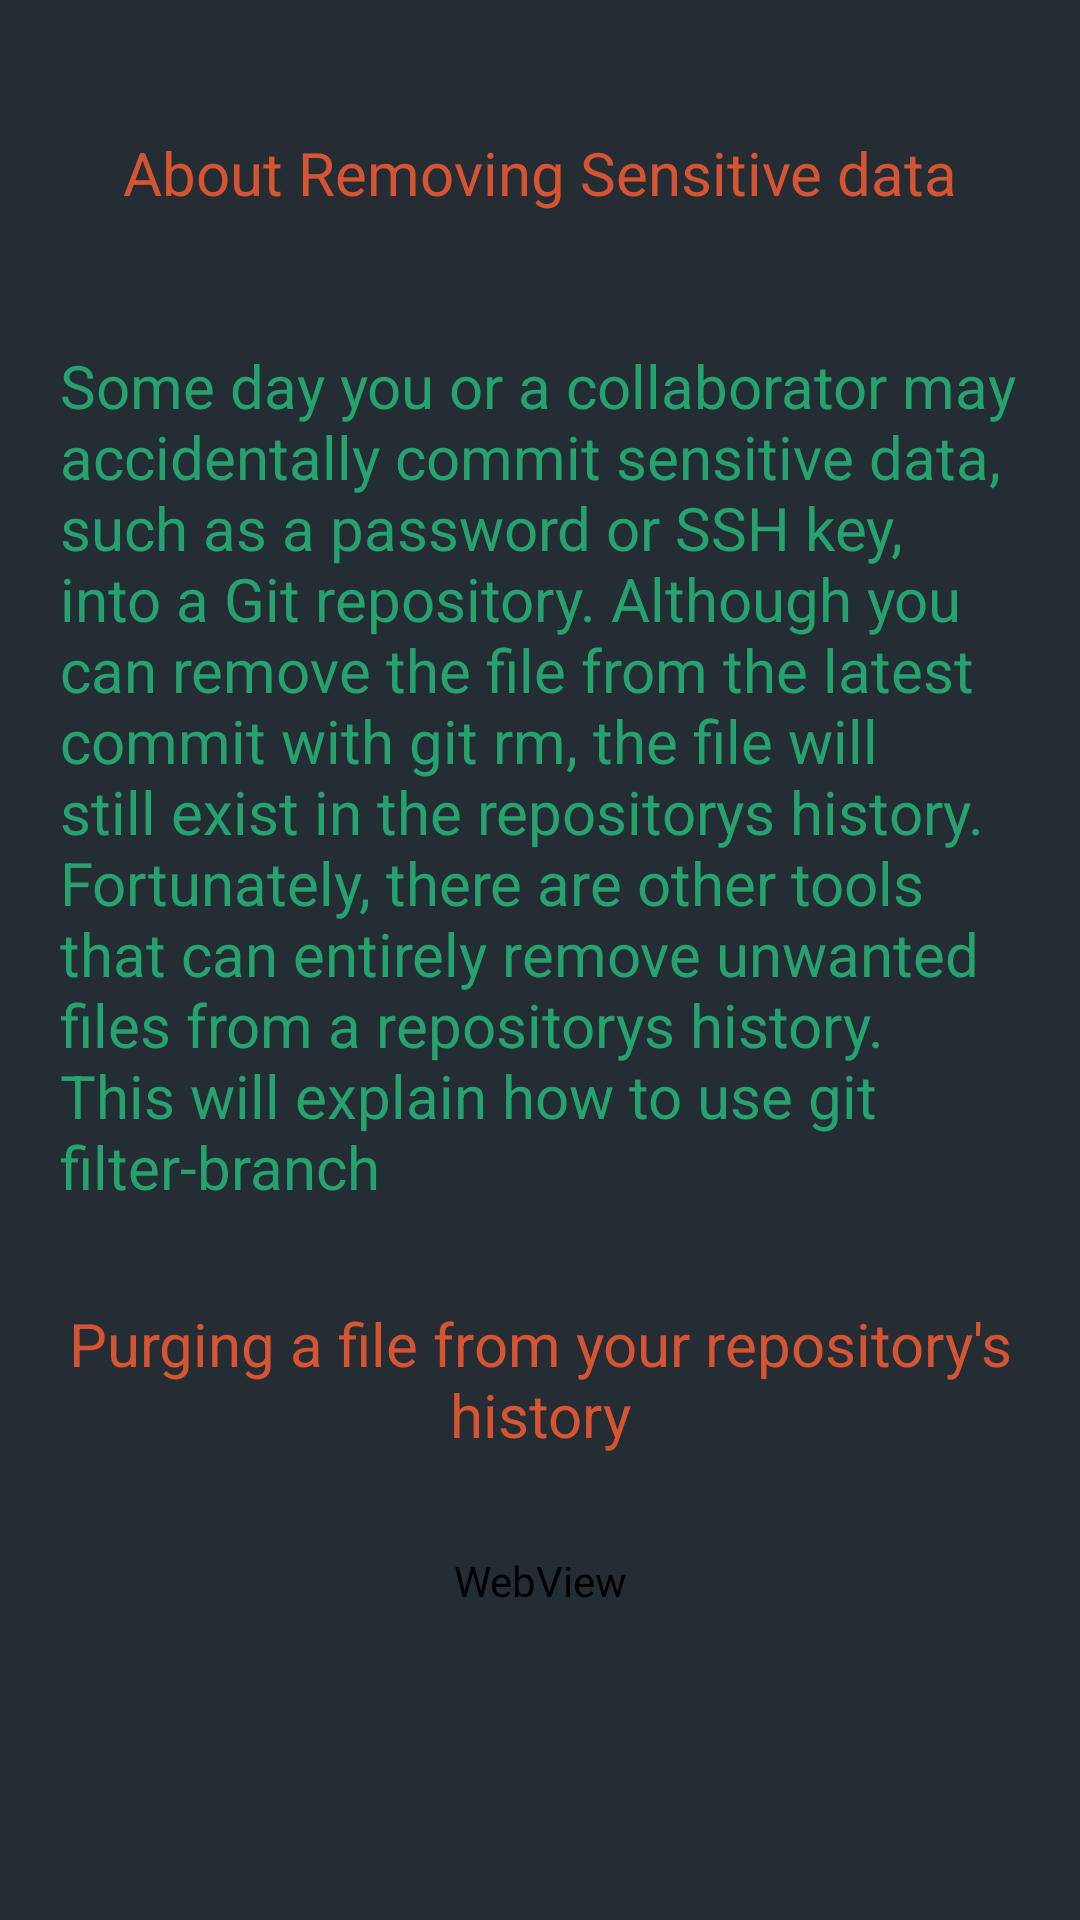

Write the Android layout XML for this screen, with the resource values it uses.
<!-- AndroidManifest.xml: application theme AppTheme -->
<!-- res/layout/sensitive_data.xml -->
<?xml version="1.0" encoding="utf-8"?>
<RelativeLayout xmlns:android="http://schemas.android.com/apk/res/android"
    android:layout_width="match_parent"
    android:layout_height="match_parent"
      android:background="#ff272d33"
    android:gravity="top" >
    
  

 <ScrollView
     android:layout_width="fill_parent"
     android:layout_height="fill_parent"
     android:layout_alignParentLeft="true"
     android:layout_alignParentTop="true"
     android:clipToPadding="false" 
      >

     <LinearLayout
         android:layout_width="fill_parent"
         android:layout_height="match_parent"
         android:layout_margin="20dp"
         android:orientation="vertical" >

         <TextView
             android:id="@+id/textView1"
             android:layout_width="match_parent"
             android:layout_height="75dp"
             android:layout_marginBottom="20dp"
             android:gravity="center"
             android:text="About Removing Sensitive data"
             android:textColor="#d65431"
             android:textSize="20sp" />

         <TextView
             android:id="@+id/textView2"
             android:layout_width="match_parent"
             android:layout_height="wrap_content"
             android:layout_marginBottom="20dp"
             android:text="@string/sensitive"
             android:textColor="#25a26e"
             android:textSize="20sp" />
  
        
            <TextView
             android:id="@+id/textView"
             android:layout_width="match_parent"
             android:layout_height="75dp"
             android:layout_marginBottom="20dp"
             android:gravity="center"
             android:text="Purging a file from your repository's history"
             android:textColor="#d65431"
             android:textSize="20sp" />

         
        
           <WebView
        android:id="@+id/sensitive"
        android:layout_width="match_parent"
        android:layout_height="match_parent"
        android:layout_marginBottom="20dp" />
           
          
           
           
           
            
           
           
            
           
           

        
     </LinearLayout>
 </ScrollView>

</RelativeLayout>
<!-- resources referenced by this layout -->
<resources>
  <string name="sensitive">Some day you or a collaborator may accidentally commit sensitive data, such as a password or SSH key, into a Git repository. Although you can remove the file from the latest commit with git rm, the file will still exist in the repositorys history. Fortunately, there are other tools that can entirely remove unwanted files from a repositorys history. This will explain how to use  git filter-branch</string>
  <style name="AppTheme" parent="AppBaseTheme">
          
          
          
      </style>
  <style name="AppBaseTheme" parent="Theme.AppCompat.Light">
           <item name="android:background">#ff232d33</item> 
          
      </style>
</resources>
